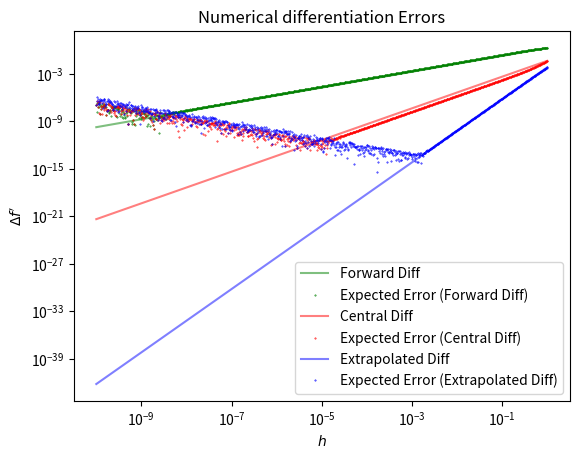

The matplotlib source for this figure:
#!/usr/bin/env python3
"""
Compare numeric differentiation methods.

Plots the relative error of three numerical differentiation errors and
their expected dependence on the division parameter `h` in respect to
that paramater `h` == `dx`.
"""

import numpy as np
import matplotlib.pyplot as plt

###############################################################################
#                                 Plot Set-Up                                 #
###############################################################################


def set_up_plot():
    """Sets up the global plot parameters."""
    plt.title("Numerical differentiation Errors")
    plt.xlabel(r"$h$")
    plt.ylabel(r"$\Delta f'$")

    # logarithmic plot
    plt.yscale("log")
    plt.xscale("log")


###############################################################################
#                                    Logic                                    #
###############################################################################

# If called with compatible types, the following functions support
# vectored input (`f` must be vecotrized, `h` an numpy array).  In
# this case, a numpy array will be returned.


def forward_diff(f, x, h):
    """Calculates the derivatife of `f` at the point `x` by the
    forward differentiation method.

    :param f: a function of one variable (should return a number)
    :param x: the point at which to differentiate the function
    :param h: the step size

    :returns: the derivative.

    :rtype: float
    """

    return (f(x + h) - f(x)) / h


def central_diff(f, x, h):
    """Calculates the derivatife of `f` at the point `x` by the central
    differentiation method.

    :param f: a function of one variable (should return a number)
    :param x: the point at which to differentiate the function
    :param h: the step size

    :returns: the derivative.
    :rtype: float
    """

    return (f(x + h / 2) - f(x - h / 2)) / h


def extapol_diff(f, x, h):
    """Calculates the derivatife of `f` at the point `x` by the central
    differentiation method.

    :param f: a function of one variable (should return a number)
    :param x: the point at which to differentiate the function
    :param h: the step size

    :returns: the derivative.
    :rtype: float
    """

    return (8 * (f(x + h / 4) - f(x - h / 4)) - f(x + h / 2) + f(x - h / 2)) / (3 * h)


def _f(x):
    """The function to differentiate.

    :param x: a number of or numpy array
    :returns: a number or numpy array
    """

    return np.arcsinh(-(x ** 2))


def __main__():
    """Dispatch the main logic. Used as convenience.
    """

    # print the bleeding doc
    print(__doc__)

    set_up_plot()

    # initialize some parameters
    hs = np.logspace(-10, 0, 1000)  # h values
    x = 1 / 5  # the evaluation point
    true_diff = -2 * x / np.sqrt(1 + x ** 4)  # the analytic value of the derivative

    # test the differentiation methods, it would be excessive to put
    # that code into a separate function!
    for method, color, name, error_fun in [
        (forward_diff, "green", "Forward Diff", lambda x: x),
        (central_diff, "red", "Central Diff", lambda x: x ** 2),
        (extapol_diff, "Blue", "Extrapolated Diff", lambda x: x ** 4),
    ]:

        # get the numerical derivatives
        differentials = method(_f, x, hs)

        # calculate the relative errors
        errors = np.abs((differentials - true_diff) / true_diff)

        # calculate the expected h^alpha error curve
        expected_errors = np.abs(error_fun(hs) * errors[-1])

        # plot both into the diagram
        plt.plot(hs, expected_errors, color=color, linestyle="-", label=name, alpha=0.5)
        plt.plot(
            hs,
            errors,
            color=color,
            linestyle="None",
            marker="o",
            markersize=0.4,
            alpha=1,
            label=f"Expected Error ({name})",
        )

    # show legend and plot
    plt.legend(loc="best")
    plt.show()


if __name__ == "__main__":
    __main__()

###############################################################################
#                                  Diskussion                                 #
###############################################################################

"""
h^-1 fehler fuer forward diff
=============================
Alle formeln abschaetzungen mit eventuell weggelassenen
multiplikativen konnstanten.

Die analytische Fehlerabschaetzung lautet:
  f''(x) * h/2

Der numerische fehler bei der funktionsauswertung lautet ca.:
  epsilon * |f(x)|
bei kleinen werten, mit epsilon = 2−53 fuer float.

Der fehler von (f(x+h)-f(x))/h laesst sich durch:
  sqrt(2)/h * espilon * |f(x)|
abschaetzen.

In summe also:
  err(h) = f''(x) * h/2 + sqrt(2)/h * espilon * |f(x)| ~ 1/h fuer h klein

Somit erklaert sich die 1/h abhaengigkeit.

Ein optimum ergibt sich aus err'(h) == 0 zu:
  h ~= sqrt(epsilon * 2 * sqrt(2) * |f(x)| / |f''(x)|)
     = 3.56e-9 (fuer den speziellen fall)

Dieser Wert liegt nahe an dem empirisch gefunden (siehe unten), laesstsich aber
hoechtens als untere grenze ansehen.

Offenbar darf f'' nicht null in x sein. Die formel nimmt speziellen bezug auf f
und liefert somit ein spezielles optimum.

Fuer eine Abschaetzung koennte gelten:
  h ~ sqrt(espilon)


Optimale Werte:
===============

| Method      |       h | Rel.  Error |
|-------------+---------+-------------|
| forward     |  2.8e-8 |     4.49e-8 |
| central     | 4.15e-5 |    2.99e-11 |
| extrapolted |  4.3e-3 |    2.53e-12 |

Alle werte sind nicht die Minima der des relativen Fehlers, sonder
wurden an den jeweiligen Enden (grob!) der h^alpha abhaengigkeit
abgelesen, da dort der fehler stabil bleibt.  Somit lassen sich diese
Werte auch als grobe Richtwerte fuer den allgemeinen Fall verwenden.

Fuer polynomielle ausdruecke bis zum 4. Grad sollte die extrapolierte differenz
sogar exakt sein und man beobachtet nur noch den Rundungsfehler.
"""
